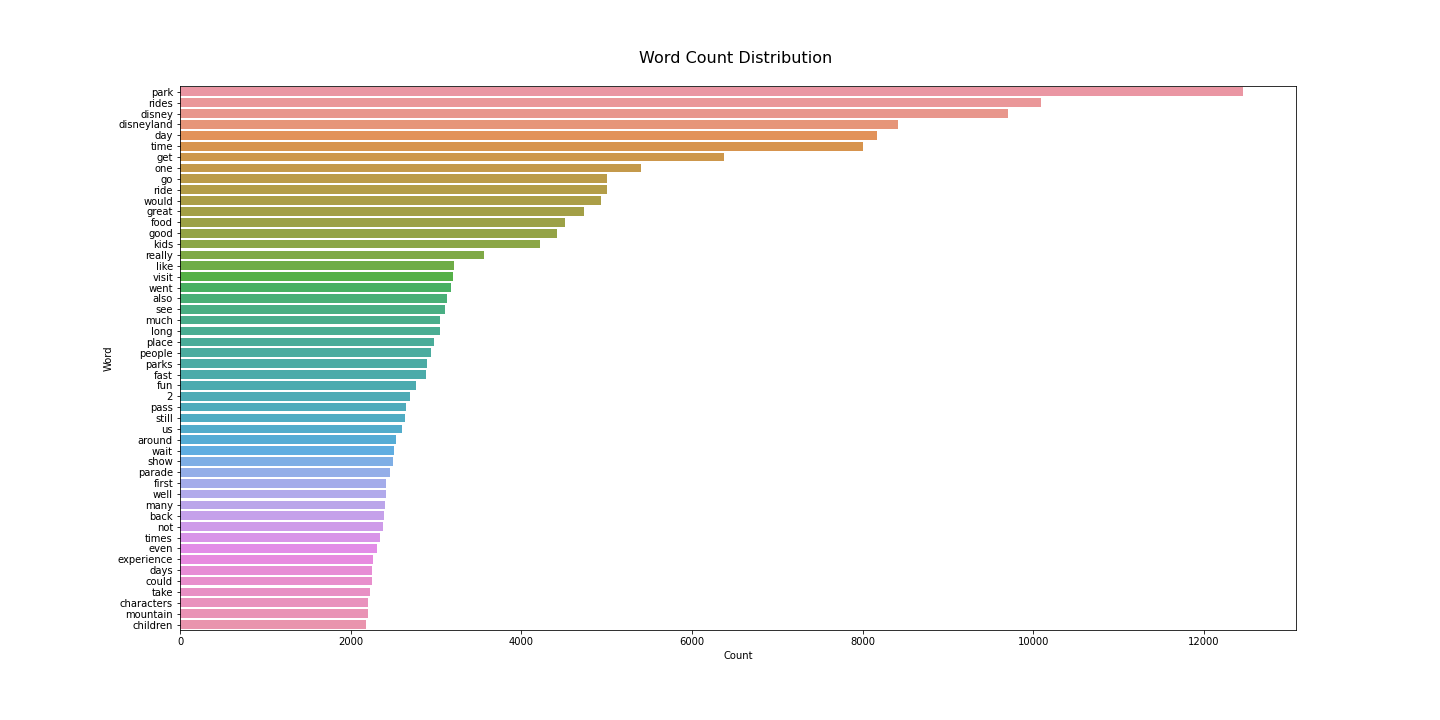

Data behind this chart, as committed beside it:
, Word, Count
90, park, 12457
14, rides, 10089
85, disney, 9702
1, disneyland, 8417
20, day, 8164
32, time, 8002
273, get, 6372
13, one, 5400
181, go, 5008
355, ride, 5002
123, would, 4936
50, great, 4731
162, food, 4509
113, good, 4419
202, kids, 4225
106, really, 3558
69, like, 3213
33, visit, 3196
216, went, 3172
115, also, 3134
397, see, 3110
139, much, 3045
580, long, 3044
104, place, 2978
291, people, 2938
593, parks, 2896
326, fast, 2887
362, fun, 2765
235, 2, 2694
236, pass, 2644
262, still, 2640
293, us, 2599
129, around, 2532
460, wait, 2506
242, show, 2500
135, parade, 2460
738, first, 2417
28, well, 2416
222, many, 2398
219, back, 2392
151, not, 2383
279, times, 2339
91, even, 2312
43, experience, 2259
214, days, 2252
228, could, 2250
505, take, 2226
310, characters, 2207
71, mountain, 2200
221, children, 2183
126, lot, 2111
16, world, 2105
148, attractions, 2063
15, small, 2056
26, queues, 2041
385, line, 2024
777, year, 2009
93, got, 1976
686, lines, 1966
564, expensive, 1964
... 23,204 more rows
